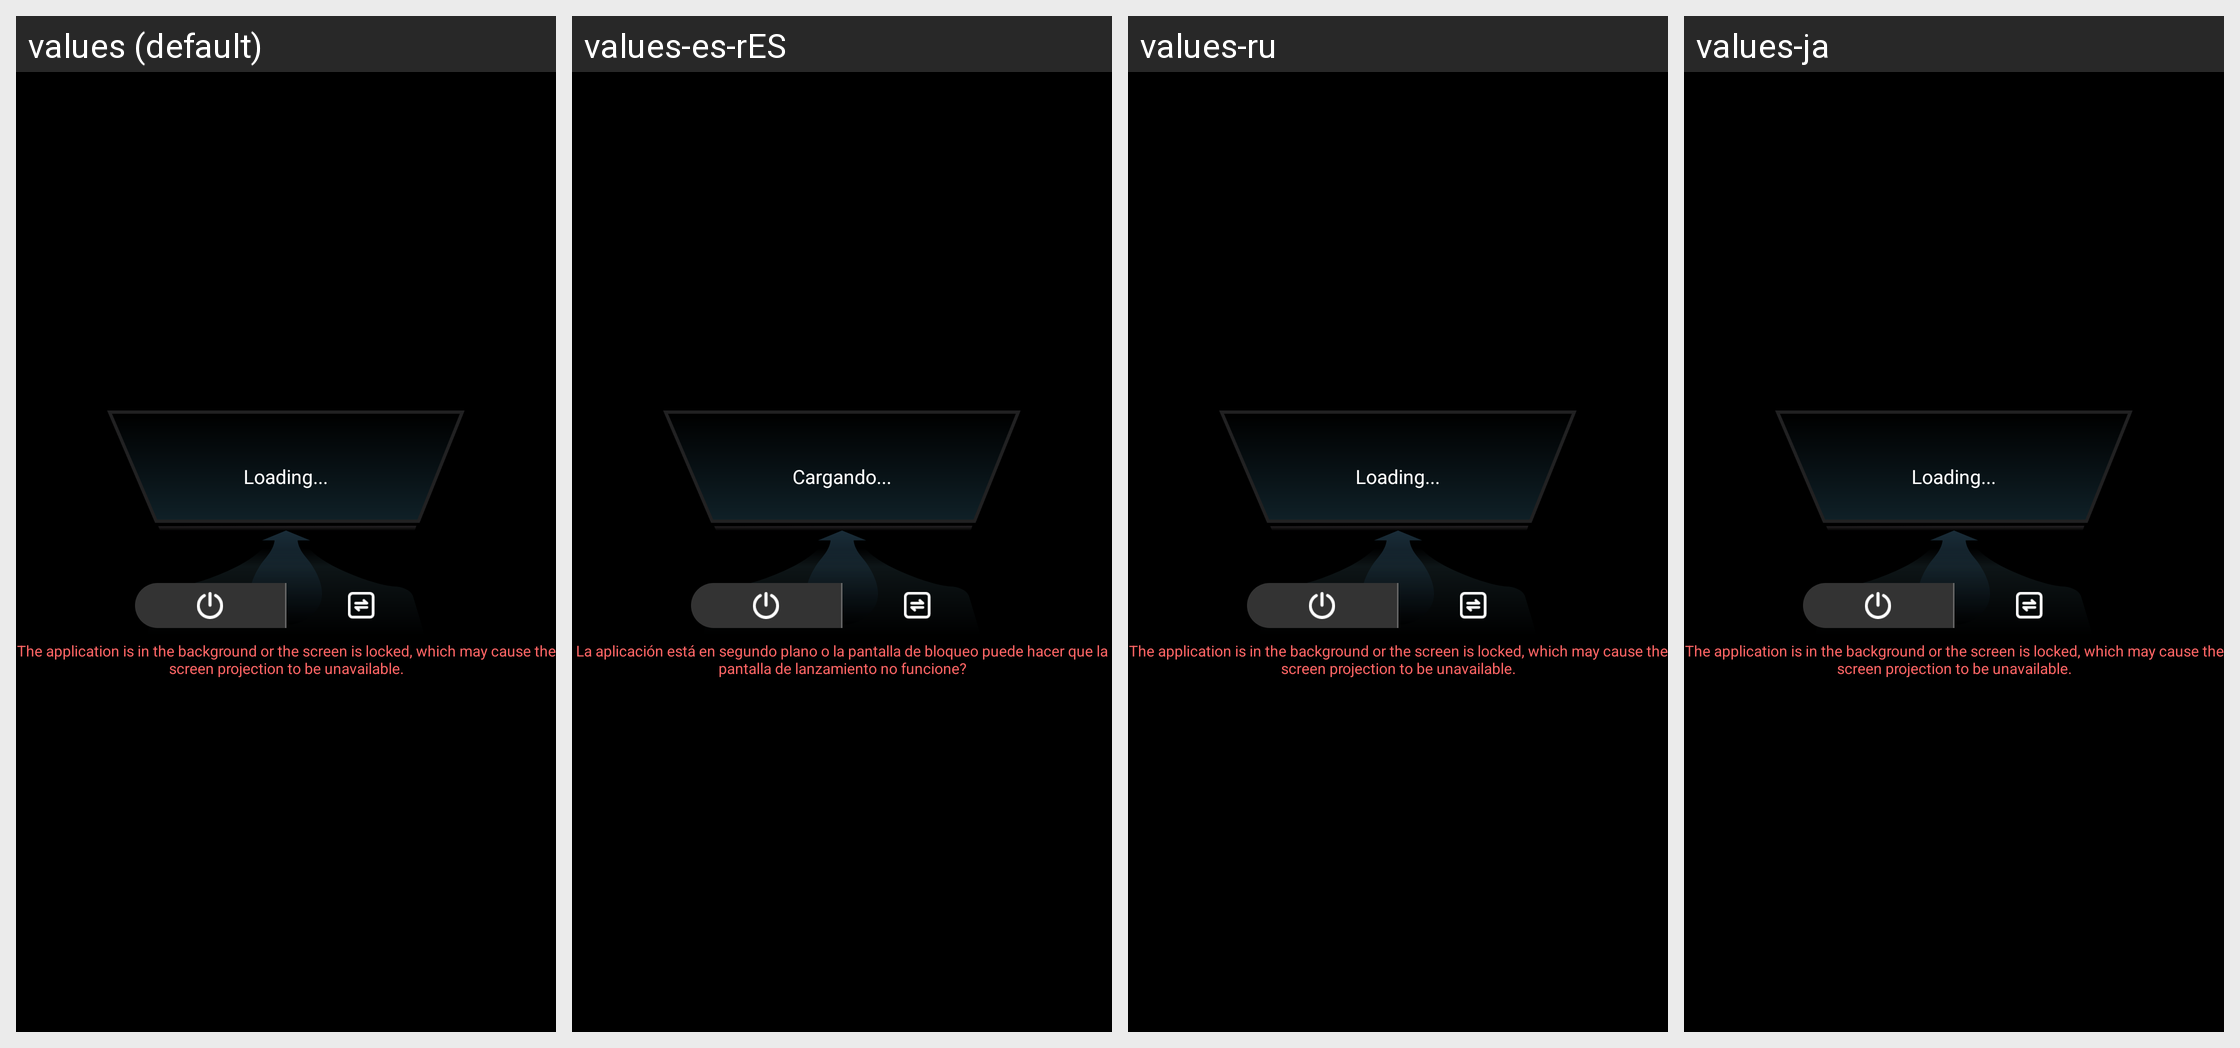

Translations of the strings shown on this Android screen, per locale in the grid:
Android screen res/layout/simple_exo_play_lelink_my.xml rendered under 4 locales, left to right: values (default), values-es-rES, values-ru, values-ja. Device: Nexus 5 (rendered at 1080×1920; each locale shown at half size, 540×960, under a caption strip naming it); theme BrowserTheme.
Other locales in the repository, not shown: values-af, values-am, values-ar, values-ar-rAE, values-as, values-az, values-be, values-bg, values-bn, values-bn-rBD, values-bs, values-ca, values-cs, values-da, values-de, values-de-rDE, values-el, values-en, values-en-rGB, values-en-rIN, values-en-rUS, values-es, values-es-rMX, values-es-rUS, values-et, values-eu, values-fa, values-fi, values-fr, values-fr-rCA, values-fr-rFR, values-gl, values-gu, values-hi, values-hi-rIN, values-hr, values-hu, values-hy, values-id, values-in, values-in-rID, values-is, values-it, values-it-rIT, values-iw, values-ja-rJP, values-ka, values-kk, values-km, values-kn, values-ko, values-ko-rKR, values-ky, values-lo, values-lt, values-lv, values-mk, values-ml, values-ml-rIN, values-mn, values-mr, values-ms, values-my, values-nb, values-ne, values-nl, values-or, values-pa, values-pl, values-pt, values-pt-rBR, values-pt-rPT, values-ro, values-ru-rRU, values-si, values-sk, values-sl, values-sq, values-sr, values-sv, values-sw, values-ta, values-ta-rIN, values-te, values-te-rIN, values-th, values-tl, values-tr, values-uk, values-ur, values-us, values-uz, values-vi, values-vi-rVN, values-zh, values-zh-rCN, values-zh-rHK, values-zh-rTW, values-zu.
Strings drawn on this screen, with the default value and each locale's value (text and hints the layout hard-codes, and strings that could not be matched under every locale, appear in the picture but are not listed):

text_is_load
  values: Loading...
  values-es-rES: Cargando...
  values-ru: Loading...  [not translated; the default value is used]
  values-ja: Loading...  [not translated; the default value is used]

str_clinging_tips
  values: The application is in the background or the screen is locked, which may cause the screen projection to be unavailable.
  values-es-rES: La aplicación está en segundo plano o la pantalla de bloqueo puede hacer que la pantalla de lanzamiento no funcione?
  values-ru: The application is in the background or the screen is locked, which may cause the screen projection to be unavailable.  [not translated; the default value is used]
  values-ja: The application is in the background or the screen is locked, which may cause the screen projection to be unavailable.  [not translated; the default value is used]
